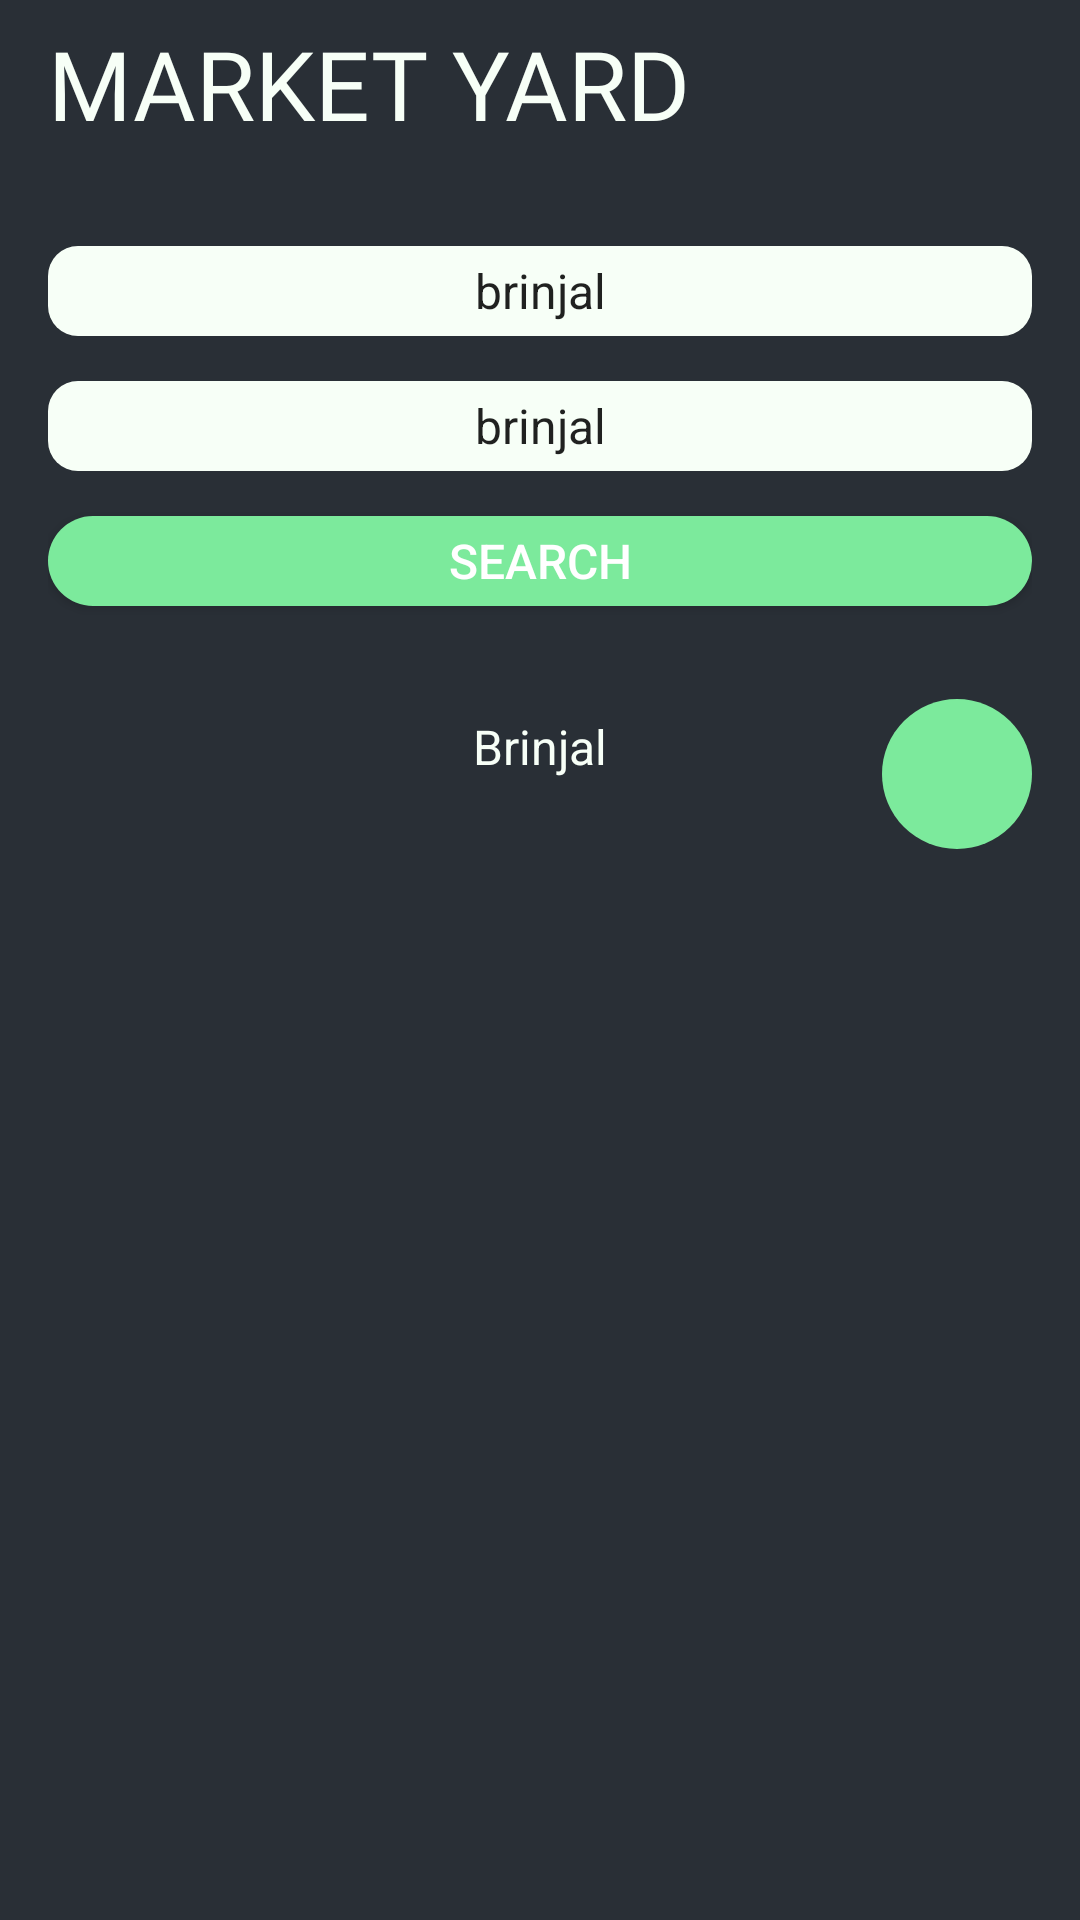

Reconstruct the res/layout file that produces this screen, plus the resources it refers to.
<!-- AndroidManifest.xml: application theme AppTheme -->
<!-- res/layout/activity_market_yard.xml -->
<?xml version="1.0" encoding="utf-8"?>
<RelativeLayout xmlns:android="http://schemas.android.com/apk/res/android"
    xmlns:app="http://schemas.android.com/apk/res-auto"
    xmlns:tools="http://schemas.android.com/tools"
    android:layout_width="match_parent"
    android:layout_height="match_parent"
    android:background="@color/gunmetal"
    tools:context=".MarketYard">

    <com.airbnb.lottie.LottieAnimationView
        android:id="@+id/laLoader"
        android:layout_width="100dp"
        android:layout_height="100dp"
        android:layout_centerInParent="true"
        app:lottie_loop="true"
        app:lottie_autoPlay="true"
        app:lottie_speed="2"
        android:visibility="invisible"
        app:lottie_rawRes="@raw/loading_bubble"
        />


    <com.google.android.material.appbar.AppBarLayout
        android:id="@+id/appBar"
        app:elevation="0dp"
        android:layout_width="match_parent"
        android:layout_height="wrap_content">

        <Toolbar
            android:layout_width="match_parent"
            android:layout_height="wrap_content"
            android:background="@color/gunmetal"
            app:elevation="0dp"
            android:theme="@style/AppTheme.AppBarOverlay"
            >
            <TextView
                android:layout_width="match_parent"
                android:layout_height="wrap_content"
                android:text="Market Yard"
                android:textAllCaps="true"
                android:textSize="32sp"
                android:textColor="@color/mentCream"
                android:fontFamily="@font/bangers"
                />

        </Toolbar>
    </com.google.android.material.appbar.AppBarLayout>

    <RelativeLayout
        android:id="@+id/rl2"
        android:layout_width="wrap_content"
        android:layout_height="wrap_content"
        android:layout_below="@+id/appBar"
        android:background="@color/gunmetal"
        android:padding="16dp">

        <Spinner
            android:id="@+id/srCrops"
            android:layout_width="match_parent"
            android:layout_height="30dp"
            android:layout_marginTop="10dp"
            android:layout_marginBottom="15dp"
            android:background="@drawable/card_back_wall"
            android:entries="@array/crops_names"
            android:textAlignment="center"
            android:textSize="24sp" />

        <Spinner
            android:id="@+id/srStates"
            android:layout_width="match_parent"
            android:layout_height="30dp"
            android:layout_below="@+id/srCrops"
            android:layout_marginBottom="15dp"
            android:background="@drawable/card_back_wall"
            android:entries="@array/crops_names"
            android:textAlignment="center"
            android:textSize="24sp" />

        <Button
            android:id="@+id/btnSearch"
            android:layout_width="match_parent"
            android:layout_height="30dp"
            android:layout_below="@+id/srStates"
            android:layout_centerHorizontal="true"
            android:layout_marginBottom="15dp"
            android:background="@drawable/btn_back"
            android:text="Search"
            android:textStyle="normal"
            android:textColor="@android:color/white"
            android:textSize="16sp" />
    </RelativeLayout>
    <TextView
        android:id="@+id/variety"
        android:layout_width="match_parent"
        android:layout_height="wrap_content"
        android:text="Brinjal"
        android:padding="5dp"
        android:textAlignment="center"
        android:background="@color/gunmetal"
        android:textColor="@color/mentCream"
        android:textSize="16sp"
        android:layout_centerHorizontal="true"
        android:layout_below="@id/rl2"
        />
    <ImageButton
        android:id="@+id/imgBtnOpen"
        android:layout_width="50dp"
        android:layout_height="50dp"
        android:src="@drawable/ic_keyboard_arrow_up"
        android:background="@drawable/circle_back"
        android:clickable="true"
        android:layout_alignParentEnd="true"
        android:layout_below="@id/rl2"
        android:layout_marginEnd="16dp"
        android:layout_marginTop="0dp"
        />

    <androidx.recyclerview.widget.RecyclerView
        android:id="@+id/amyRecyclerView"
        android:layout_width="match_parent"
        android:layout_height="match_parent"
        android:layout_below="@+id/variety"
        app:reverseLayout="true"
        android:clickable="true"
        android:focusable="true"
        android:layout_marginTop="20dp" />

</RelativeLayout>
<!-- resources referenced by this layout -->
<resources>
  <string-array name="crops_names">
          <item>brinjal </item>
          <item>Bhindi </item>
          <item>Cabbage </item>
          <item>Wheat </item>
          <item>Rice </item>
          <item>Tomato </item>
  
  
      </string-array>
  <color name="gunmetal">#292F36</color>
  <color name="mentCream">#F7FFF7</color>
  <!-- drawable btn_back (drawable) -->
  <?xml version="1.0" encoding="utf-8"?>
  <selector xmlns:android="http://schemas.android.com/apk/res/android">
  <item >
      <shape android:shape="rectangle" >
  
          <solid android:color="@color/lightGreen"/>
          <corners android:radius="20dp"/>
  
  
      </shape>
  
  
  </item>
  </selector>
  <!-- drawable card_back_wall (drawable) -->
  <?xml version="1.0" encoding="utf-8"?>
  <selector xmlns:android="http://schemas.android.com/apk/res/android">
  
  <item>
          <shape android:shape="rectangle" >
              <solid android:color="@color/mentCream"/>
              <corners android:radius="10dp"></corners>
          </shape>
  </item>
  
  </selector>
  <!-- drawable circle_back (drawable) -->
  <?xml version="1.0" encoding="utf-8"?>
  <shape  android:shape="rectangle" xmlns:android="http://schemas.android.com/apk/res/android">
      <corners android:radius="100dp"/>
      <solid android:color="@color/lightGreen"/>
  </shape>
  <style name="AppTheme.AppBarOverlay" parent="ThemeOverlay.AppCompat.Dark.ActionBar" />
  <style name="AppTheme" parent="Theme.AppCompat.Light.NoActionBar">
          
          <item name="colorPrimary">@color/colorPrimary</item>
          <item name="colorPrimaryDark">@color/colorPrimaryDark</item>
          <item name="colorAccent">@color/colorAccent</item>
          <item name="android:homeAsUpIndicator">@drawable/ic_arrow_left</item>
          <item name="android:windowContentTransitions">true</item>
      </style>
  <color name="lightGreen">#7CEA9C</color>
  <color name="colorPrimary">#292F36</color>
  <color name="colorPrimaryDark">#292F36</color>
  <color name="colorAccent">#2CDA9D</color>
</resources>
